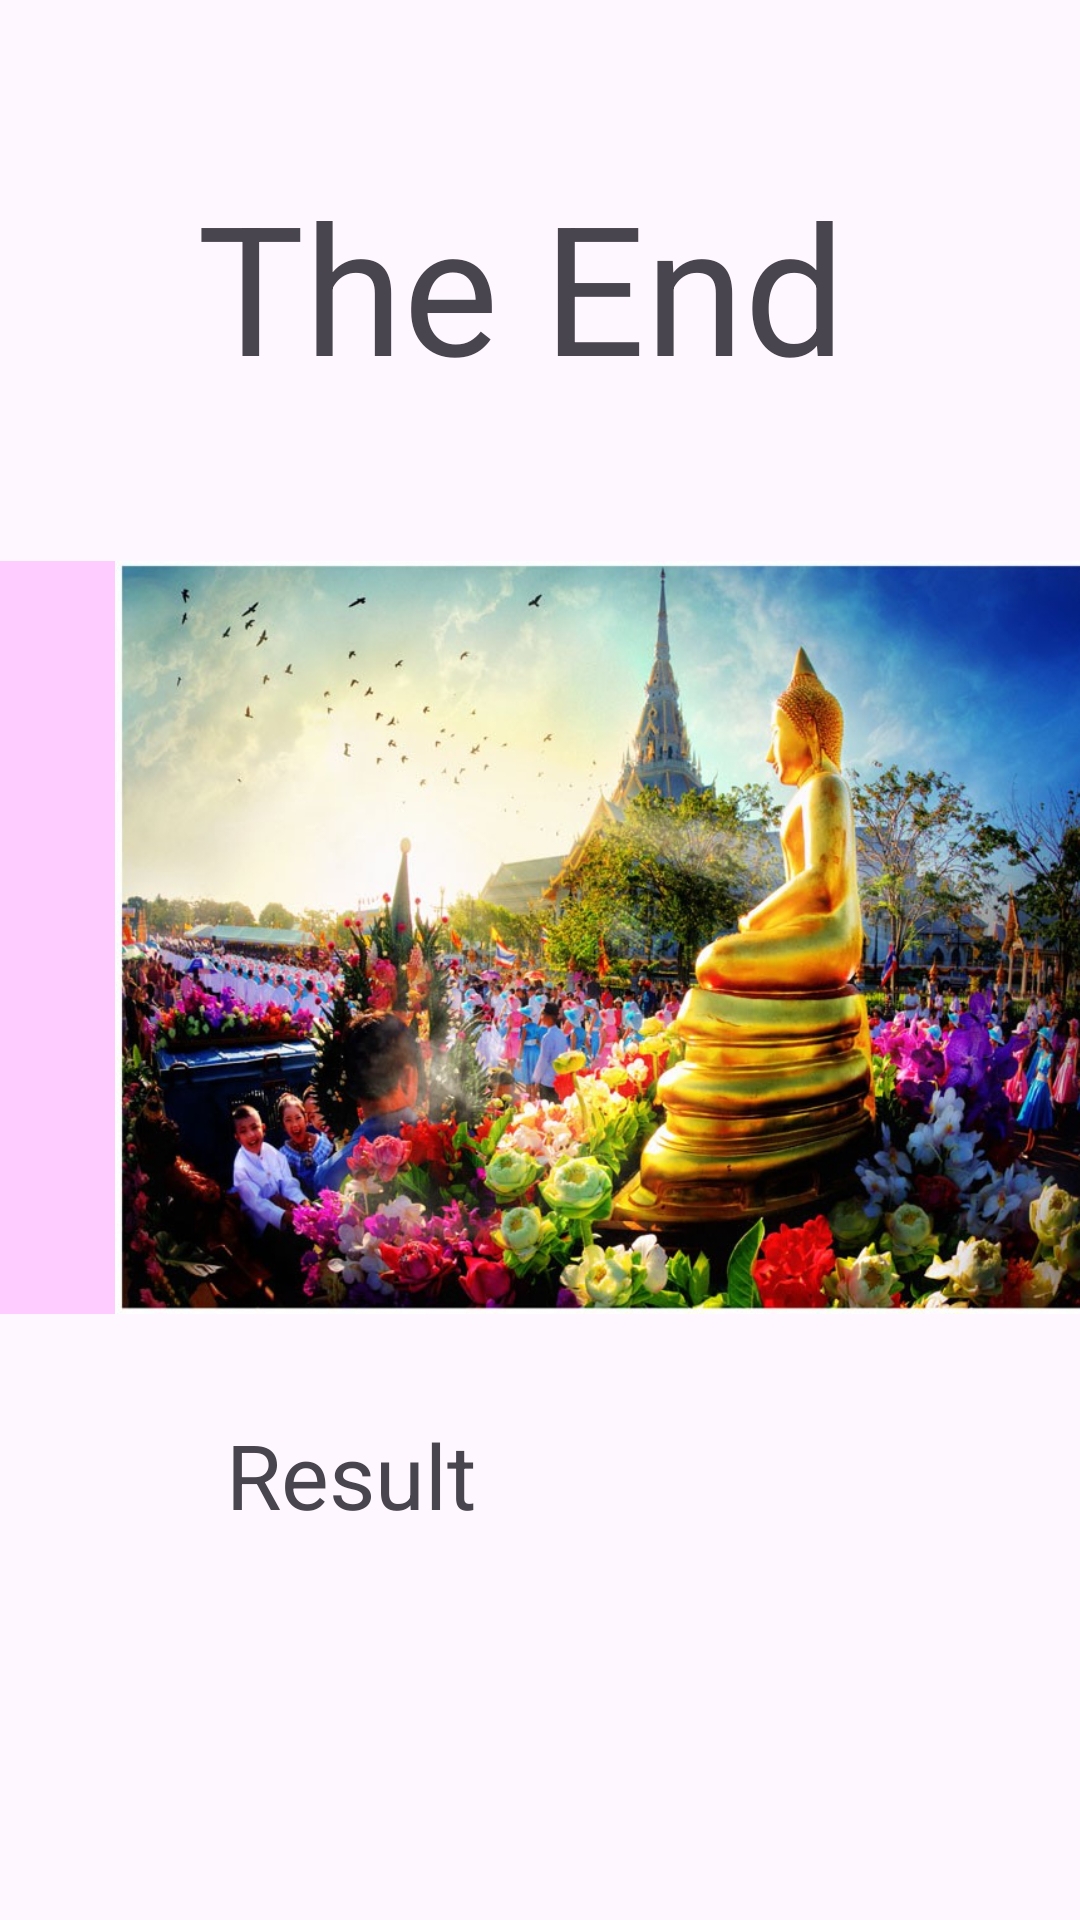

Android layout source for this screen:
<!-- AndroidManifest.xml: application theme Theme.EZ011 -->
<!-- res/layout/activity_total.xml -->
<?xml version="1.0" encoding="utf-8"?>
<androidx.constraintlayout.widget.ConstraintLayout xmlns:android="http://schemas.android.com/apk/res/android"
    xmlns:app="http://schemas.android.com/apk/res-auto"
    xmlns:tools="http://schemas.android.com/tools"
    android:layout_width="match_parent"
    android:layout_height="match_parent"
    tools:context=".total">

    <TextView
        android:id="@+id/textView11"
        android:layout_width="229dp"
        android:layout_height="79dp"
        android:text="The End"
        android:textSize="60sp"
        app:layout_constraintBottom_toBottomOf="parent"
        app:layout_constraintEnd_toEndOf="parent"
        app:layout_constraintStart_toStartOf="parent"
        app:layout_constraintTop_toTopOf="parent"
        app:layout_constraintVertical_bias="0.098" />

    <ImageView
        android:id="@+id/imageView10"
        android:layout_width="411dp"
        android:layout_height="251dp"
        android:background="#ffccff"
        app:layout_constraintBottom_toBottomOf="parent"
        app:layout_constraintEnd_toEndOf="parent"
        app:layout_constraintHorizontal_bias="0.0"
        app:layout_constraintStart_toStartOf="parent"
        app:layout_constraintTop_toTopOf="parent"
        app:layout_constraintVertical_bias="0.481"
        app:srcCompat="@drawable/five" />

    <TextView
        android:id="@+id/textView12"
        android:layout_width="144dp"
        android:layout_height="49dp"
        android:gravity="center_horizontal|center_vertical"
        android:text="Result"
        android:textSize="30sp"
        app:layout_constraintBottom_toBottomOf="parent"
        app:layout_constraintEnd_toEndOf="parent"
        app:layout_constraintHorizontal_bias="0.209"
        app:layout_constraintStart_toStartOf="parent"
        app:layout_constraintTop_toTopOf="parent"
        app:layout_constraintVertical_bias="0.79" />

    <TextView
        android:id="@+id/total"
        android:layout_width="99dp"
        android:layout_height="42dp"
        android:gravity="center_horizontal|center_vertical"
        android:textSize="60sp"
        app:layout_constraintBottom_toBottomOf="parent"
        app:layout_constraintEnd_toEndOf="parent"
        app:layout_constraintHorizontal_bias="0.705"
        app:layout_constraintStart_toStartOf="parent"
        app:layout_constraintTop_toTopOf="parent"
        app:layout_constraintVertical_bias="0.792" />
</androidx.constraintlayout.widget.ConstraintLayout>
<!-- resources referenced by this layout -->
<resources>
  <!-- drawable five: jpg bitmap (drawable, 172697 bytes) -->
  <style name="Theme.EZ011" parent="Base.Theme.EZ011" />
  <style name="Base.Theme.EZ011" parent="Theme.Material3.DayNight.NoActionBar">
          
          
      </style>
</resources>
